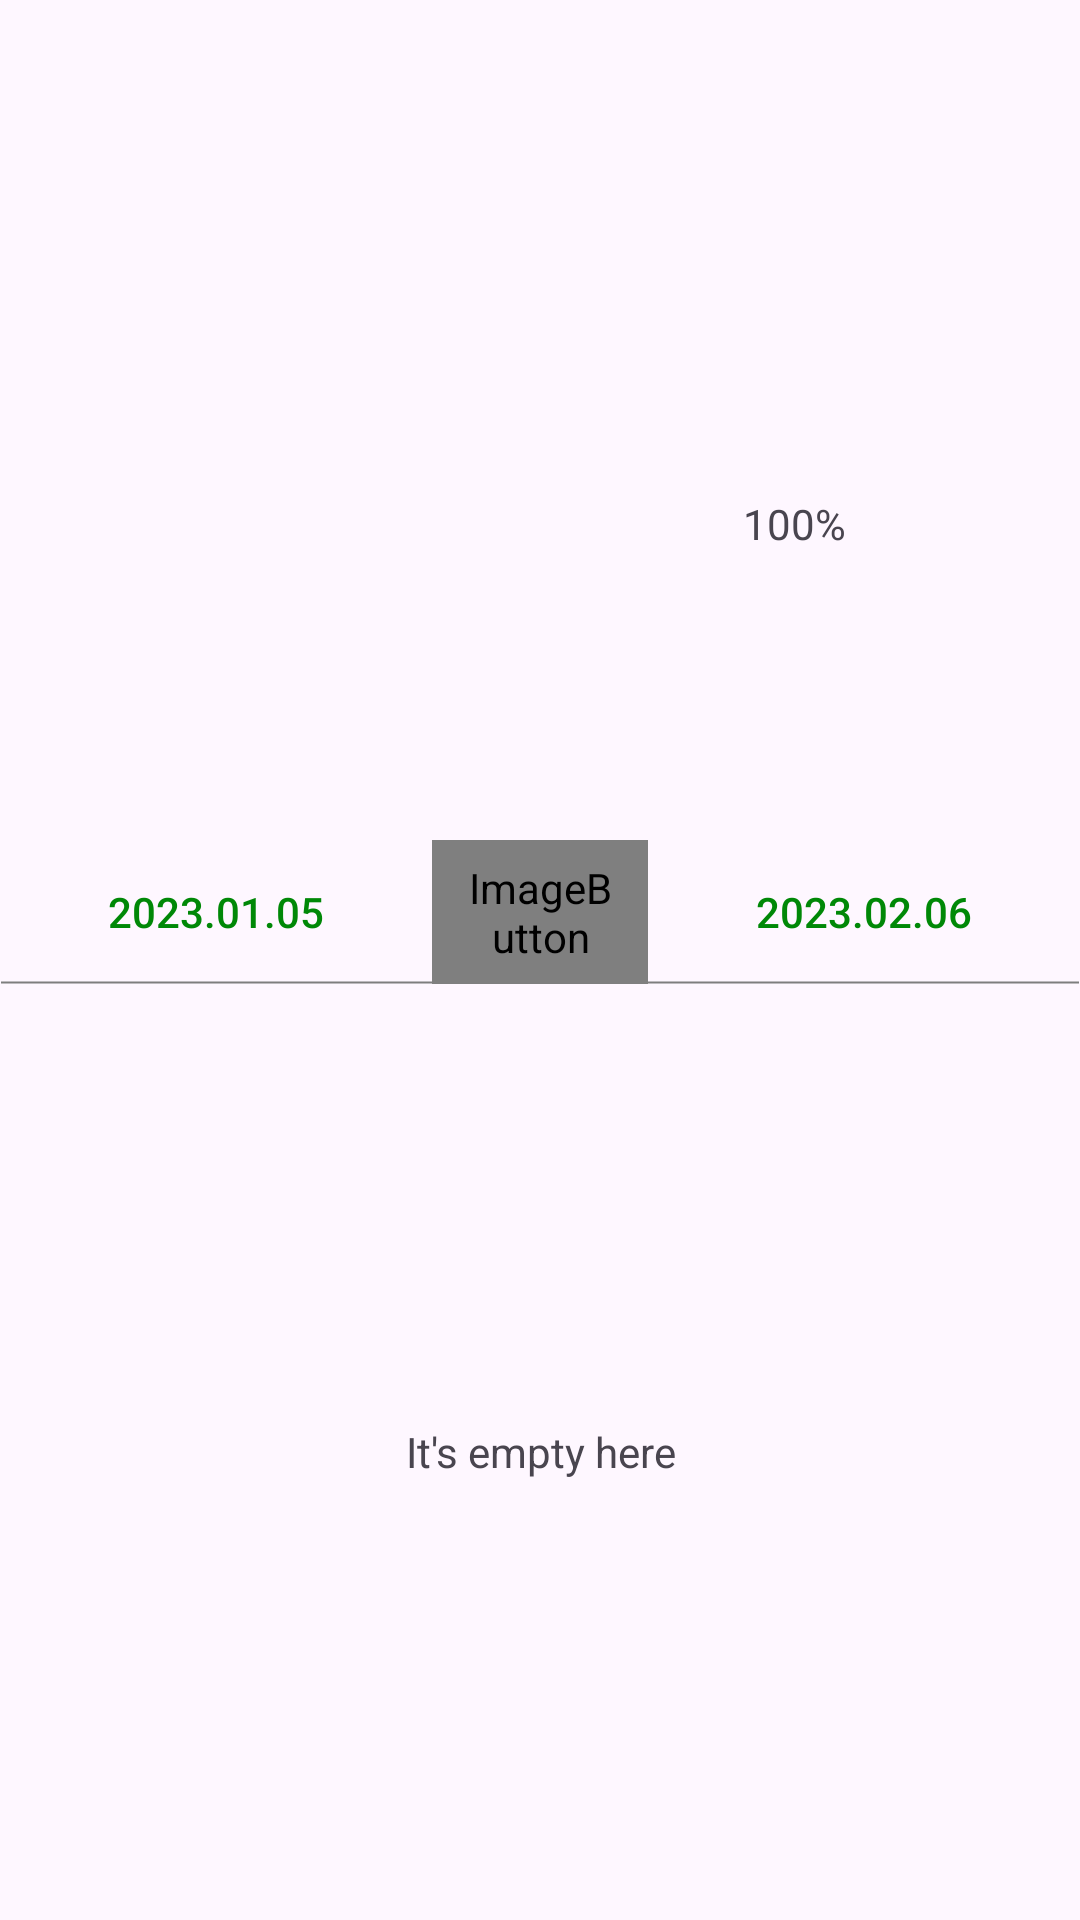

Layout XML and referenced resources for this Android screen:
<!-- AndroidManifest.xml: application theme Theme.AFit -->
<!-- res/layout/activity_all_stats.xml -->
<?xml version="1.0" encoding="utf-8"?>
<LinearLayout
    xmlns:android="http://schemas.android.com/apk/res/android"
    xmlns:app="http://schemas.android.com/apk/res-auto"
    xmlns:tools="http://schemas.android.com/tools"
    android:layout_width="match_parent"
    android:layout_height="match_parent"
    tools:context=".statsAll.AllStatsActivity"
    android:orientation="vertical">

    <LinearLayout
        android:layout_width="match_parent"
        android:layout_height="50dp"
        android:orientation="horizontal"
        android:gravity="center">

        <Button
            android:id="@+id/allPointsButton"
            android:layout_width="wrap_content"
            android:layout_height="wrap_content"
            tools:text="1201"
            android:textColor="@color/on_background"
            android:drawableLeft="@drawable/ic_time_all"
            style="@style/Widget.AppCompat.Button.Borderless" />

        <Button
            android:id="@+id/weekPointsButton"
            android:layout_width="wrap_content"
            android:layout_height="wrap_content"
            tools:text="29"
            android:textColor="@color/on_background"
            android:drawableLeft="@drawable/ic_time"
            style="@style/Widget.AppCompat.Button.Borderless" />

    </LinearLayout>

    <LinearLayout
        android:layout_width="match_parent"
        android:layout_height="wrap_content"
        android:orientation="vertical">

        <LinearLayout
            android:id="@+id/layoutForHide"
            android:layout_width="match_parent"
            android:layout_height="230dp"
            android:orientation="horizontal">

            <androidx.recyclerview.widget.RecyclerView
                android:id="@+id/statsChooseRV"
                app:layoutManager="androidx.recyclerview.widget.LinearLayoutManager"
                android:scrollbarSize="@dimen/scrollbarSize"
                android:scrollbars="vertical"
                android:verticalScrollbarPosition="left"
                android:layout_width="match_parent"
                android:layout_height="match_parent"
                android:layout_weight="1" />

            <FrameLayout
                android:layout_width="match_parent"
                android:layout_height="match_parent"
                android:layout_weight="1"
                android:layout_marginEnd="10dp"
                android:orientation="vertical">

                <LinearLayout
                    android:id="@+id/innerCircleLayout"
                    android:layout_width="match_parent"
                    android:layout_height="match_parent"
                    android:gravity="center"
                    android:orientation="vertical">

                    <TextView
                        android:id="@+id/innerCircleValue"
                        android:layout_gravity="center"
                        android:layout_width="wrap_content"
                        android:layout_height="wrap_content"
                        tools:text="1269"/>

                    <TextView
                        android:layout_gravity="center"
                        android:layout_width="wrap_content"
                        android:layout_height="wrap_content"
                        android:text="100%"
                        tools:ignore="HardcodedText" />

                </LinearLayout>

                <FrameLayout
                    android:id="@+id/pieLayout"
                    android:layout_width="match_parent"
                    android:layout_height="match_parent"
                    android:layout_gravity="center"/>

            </FrameLayout>

        </LinearLayout>

        <include
            android:id="@+id/showHideView"
            layout="@layout/view_show_hide_graph" />

    </LinearLayout>

    <FrameLayout
        android:layout_width="match_parent"
        android:layout_height="0dp"
        android:layout_weight="1">

        <androidx.recyclerview.widget.RecyclerView
            android:id="@+id/statsRV"
            android:scrollbarSize="@dimen/scrollbarSize"
            android:scrollbars="vertical"
            android:layout_width="match_parent"
            android:layout_height="match_parent" />

        <TextView
            android:id="@+id/emptyTV"
            android:layout_width="match_parent"
            android:layout_height="match_parent"
            android:gravity="center"
            android:text="@string/empty_text" />

    </FrameLayout>

    <com.google.android.material.bottomnavigation.BottomNavigationView
        android:id="@+id/navigation"
        android:layout_width="match_parent"
        android:layout_height="@dimen/bottom_nav_height"
        android:background="@drawable/divider_up"
        app:itemIconSize="@dimen/icon_size"
        app:labelVisibilityMode="unlabeled"
        app:menu="@menu/main_down"
        app:itemActiveIndicatorStyle="@null"
        app:itemIconTint="@drawable/bottom_nav_item_color"
        app:itemTextColor="@drawable/bottom_nav_item_color"
        style="@style/BottomNav"/>

</LinearLayout>
<!-- res/layout/view_show_hide_graph.xml (included above) -->
<?xml version="1.0" encoding="utf-8"?>
<LinearLayout
    xmlns:android="http://schemas.android.com/apk/res/android"
    xmlns:app="http://schemas.android.com/apk/res-auto"
    xmlns:tools="http://schemas.android.com/tools"
    android:layout_width="match_parent"
    android:layout_height="wrap_content"
    android:orientation="horizontal"
    android:background="@drawable/divider">

    <Button
        android:id="@+id/buttonDateStart"
        android:layout_width="0dp"
        android:layout_height="match_parent"
        android:layout_weight="2"
        tools:text="2023.01.05"
        style="@style/Widget.AppCompat.Button.Borderless"
        tools:textColor="@color/green_main"/>

    <ImageButton
        android:id="@+id/buttonGraphVisibility"
        android:layout_width="0dp"
        android:layout_height="match_parent"
        android:layout_weight="1"
        app:srcCompat="@drawable/ic_arrow_up"
        style="@style/Widget.AppCompat.Light.ActionButton"
        android:tooltipText="@string/show_hide_graph"
        android:contentDescription="graph"
        tools:ignore="HardcodedText" />

    <Button
        android:id="@+id/buttonDateEnd"
        android:layout_width="0dp"
        android:layout_height="match_parent"
        android:layout_weight="2"
        tools:text="2023.02.06"
        style="@style/Widget.AppCompat.Button.Borderless"
        tools:textColor="@color/green_main"/>

</LinearLayout>
<!-- resources referenced by this layout -->
<resources>
  <color name="green_main">#008807</color>
  <color name="on_background">#323232</color>
  <dimen name="scrollbarSize">4dp</dimen>
  <!-- drawable bottom_nav_item_color (drawable) -->
  <?xml version="1.0" encoding="utf-8"?>
  <selector xmlns:android="http://schemas.android.com/apk/res/android">
      <item android:color="@color/green_main" android:state_checked="true" />
      <item android:color="@color/on_background" />
  </selector>
  <!-- drawable divider (drawable) -->
  <?xml version="1.0" encoding="utf-8"?>
  <layer-list xmlns:android="http://schemas.android.com/apk/res/android">
      <item android:height="1dp" android:gravity="bottom">
          <shape android:shape="line">
              <stroke
                  android:width=".5dp"
                  android:color="@color/grey" />
          </shape>
      </item>
  </layer-list>
  <!-- drawable divider_up (drawable) -->
  <?xml version="1.0" encoding="utf-8"?>
  <layer-list xmlns:android="http://schemas.android.com/apk/res/android">
      <item android:height="1dp" android:gravity="top">
          <shape android:shape="line">
              <stroke
                  android:width=".5dp"
                  android:color="@color/grey" />
          </shape>
      </item>
  </layer-list>
  <!-- drawable ic_arrow_up (drawable) -->
  <vector
      android:height="@dimen/icon_size"
      android:viewportHeight="24"
      android:viewportWidth="24"
      android:width="@dimen/icon_size"
      xmlns:android="http://schemas.android.com/apk/res/android">
      <path
          android:fillColor="@color/on_background"
          android:pathData="M7.41,15.41L12,10.83l4.59,4.58L18,14l-6,-6 -6,6z"/>
  </vector>
  <!-- drawable ic_time (drawable) -->
  <vector xmlns:android="http://schemas.android.com/apk/res/android"
      android:height="@dimen/icon_size"
      android:viewportHeight="24"
      android:viewportWidth="24"
      android:width="@dimen/icon_size">
      <path
          android:fillColor="@color/on_background"
          android:pathData="M9,1h6v2h-6z"/>
      <path
          android:fillColor="@color/on_background"
          android:pathData="M19.03,7.39l1.42,-1.42c-0.43,-0.51 -0.9,-0.99 -1.41,-1.41l-1.42,1.42C16.07,4.74 14.12,4 12,4c-4.97,0 -9,4.03 -9,9c0,4.97 4.02,9 9,9s9,-4.03 9,-9C21,10.88 20.26,8.93 19.03,7.39zM13,14h-2V8h2V14z"/>
  </vector>
  <string name="empty_text">It\'s empty here</string>
  <string name="show_hide_graph">Hide or show graph</string>
  <style name="Theme.AFit" parent="Theme.Material3.DayNight">
          <item name="colorPrimary">@color/green_main</item>
          <item name="colorPrimaryVariant">@color/green_main</item>
          <item name="colorOnPrimary">@color/white</item>
          <item name="colorSecondary">@color/green_light</item>
          <item name="colorSecondaryVariant">@color/green_light</item>
          <item name="colorOnSecondary">@color/white</item>
          <item name="android:statusBarColor">@android:color/transparent</item>
          <item name="android:windowLightStatusBar">true</item>
          <item name="actionBarTheme">@style/ActionBar</item>
          <item name="android:windowAnimationStyle">@null</item>
      </style>
  <color name="grey">#7E7E7E</color>
  <color name="white">#FFFFFFFF</color>
  <color name="green_light">#FF4CAF50</color>
  <style name="ActionBar" parent="Theme.Material3.DayNight">
          <item name="android:homeAsUpIndicator">@drawable/ic_up_back</item>
          <item name="colorPrimary">@android:color/transparent</item>
          <item name="android:textColorPrimary">@color/dark</item>
      </style>
  <!-- drawable ic_up_back (drawable) -->
  <vector xmlns:android="http://schemas.android.com/apk/res/android"
      android:height="@dimen/up_icon_size"
      android:viewportHeight="24"
      android:viewportWidth="24"
      android:width="@dimen/up_icon_size">
      <path
          android:fillColor="@color/grey_on_light"
          android:pathData="M20,11H7.83l5.59,-5.59L12,4l-8,8 8,8 1.41,-1.41L7.83,13H20v-2z"/>
  </vector>
  <color name="dark">#323232</color>
  <dimen name="up_icon_size">24dp</dimen>
</resources>
